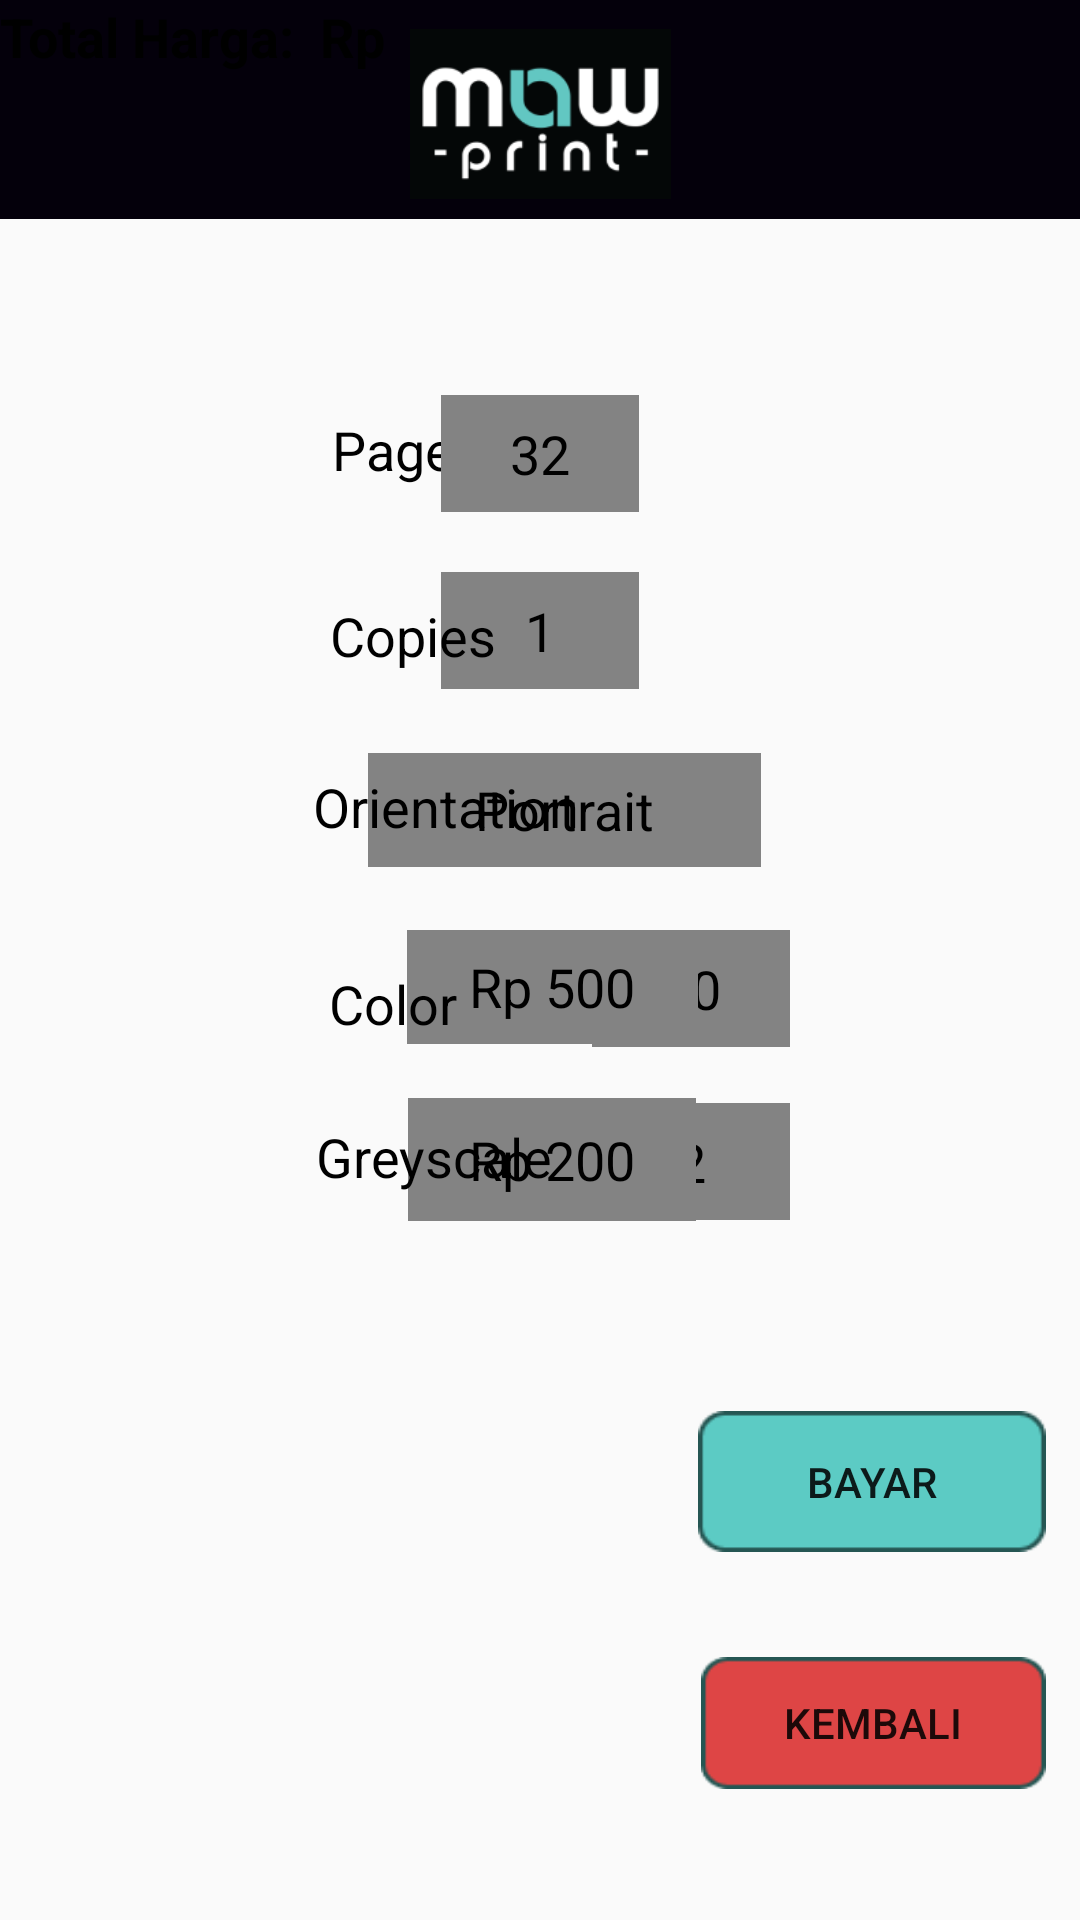

Write the Android layout XML for this screen, with the resource values it uses.
<!-- AndroidManifest.xml: application theme AppTheme -->
<!-- res/layout/activity_main5.xml -->
<?xml version="1.0" encoding="utf-8"?>
<androidx.constraintlayout.widget.ConstraintLayout xmlns:android="http://schemas.android.com/apk/res/android"
    xmlns:app="http://schemas.android.com/apk/res-auto"
    xmlns:tools="http://schemas.android.com/tools"
    android:layout_width="match_parent"
    android:layout_height="match_parent"
    tools:context=".Main5Activity">

    <Button
        android:id="@+id/button8"
        android:layout_width="115dp"
        android:layout_height="44dp"
        android:background="@drawable/rectangle4"
        android:onClick="pindah4"
        android:text="Kembali"
        app:layout_constraintBottom_toBottomOf="parent"
        app:layout_constraintEnd_toEndOf="parent"
        app:layout_constraintHorizontal_bias="0.954"
        app:layout_constraintStart_toStartOf="parent"
        app:layout_constraintTop_toTopOf="parent"
        app:layout_constraintVertical_bias="0.927" />

    <Button
        android:id="@+id/button7"
        android:layout_width="116dp"
        android:layout_height="47dp"
        android:background="@drawable/rectangle2"
        android:onClick="pindah6"
        android:text="Bayar"
        app:layout_constraintBottom_toBottomOf="parent"
        app:layout_constraintEnd_toEndOf="parent"
        app:layout_constraintHorizontal_bias="0.954"
        app:layout_constraintStart_toStartOf="parent"
        app:layout_constraintTop_toTopOf="parent"
        app:layout_constraintVertical_bias="0.793" />

    <androidx.appcompat.widget.Toolbar
        android:id="@+id/toolbar5"
        android:layout_width="1029dp"
        android:layout_height="73dp"
        android:background="?attr/colorPrimary"
        android:minHeight="?attr/actionBarSize"
        android:theme="?attr/actionBarTheme"
        tools:layout_editor_absoluteX="-2dp"
        tools:layout_editor_absoluteY="0dp"
        tools:ignore="MissingConstraints" />

    <ImageView
        android:id="@+id/imageView7"
        android:layout_width="87dp"
        android:layout_height="76dp"
        android:layout_marginBottom="460dp"
        app:layout_constraintBottom_toBottomOf="@+id/view"
        app:layout_constraintEnd_toEndOf="parent"
        app:layout_constraintStart_toStartOf="parent"
        app:layout_constraintTop_toTopOf="parent"
        app:layout_constraintVertical_bias="0.654"
        app:srcCompat="@drawable/logo" />

    <TextView
        android:id="@+id/textView6"
        android:layout_width="67dp"
        android:layout_height="34dp"
        android:text="Pages"
        android:textColor="#000000"
        android:textSize="18sp"
        app:layout_constraintBottom_toBottomOf="parent"
        app:layout_constraintEnd_toEndOf="parent"
        app:layout_constraintHorizontal_bias="0.378"
        app:layout_constraintStart_toStartOf="parent"
        app:layout_constraintTop_toTopOf="parent"
        app:layout_constraintVertical_bias="0.227" />

    <TextView
        android:id="@+id/textView7"
        android:layout_width="66dp"
        android:layout_height="39dp"
        android:background="#838383"
        android:gravity="center"
        android:text="32"
        android:textColor="#000000"
        android:textSize="18sp"
        app:layout_constraintBottom_toBottomOf="parent"
        app:layout_constraintEnd_toEndOf="parent"
        app:layout_constraintStart_toStartOf="parent"
        app:layout_constraintTop_toTopOf="parent"
        app:layout_constraintVertical_bias="0.219" />

    <TextView
        android:id="@+id/textView12"
        android:layout_width="66dp"
        android:layout_height="39dp"
        android:background="#838383"
        android:gravity="center"
        android:text="1"
        android:textColor="#000000"
        android:textSize="18sp"
        app:layout_constraintBottom_toBottomOf="parent"
        app:layout_constraintEnd_toEndOf="parent"
        app:layout_constraintStart_toStartOf="parent"
        app:layout_constraintTop_toTopOf="parent"
        app:layout_constraintVertical_bias="0.317" />

    <TextView
        android:id="@+id/textView22"
        android:layout_width="66dp"
        android:layout_height="39dp"
        android:background="#838383"
        android:gravity="center"
        android:text="30"
        android:textColor="#000000"
        android:textSize="18sp"
        app:layout_constraintBottom_toBottomOf="parent"
        app:layout_constraintEnd_toEndOf="parent"
        app:layout_constraintHorizontal_bias="0.671"
        app:layout_constraintStart_toStartOf="parent"
        app:layout_constraintTop_toTopOf="parent"
        app:layout_constraintVertical_bias="0.516" />

    <TextView
        android:id="@+id/textView23"
        android:layout_width="66dp"
        android:layout_height="39dp"
        android:background="#838383"
        android:gravity="center"
        android:text="2"
        android:textColor="#000000"
        android:textSize="18sp"
        app:layout_constraintBottom_toBottomOf="parent"
        app:layout_constraintEnd_toEndOf="parent"
        app:layout_constraintHorizontal_bias="0.671"
        app:layout_constraintStart_toStartOf="parent"
        app:layout_constraintTop_toTopOf="parent"
        app:layout_constraintVertical_bias="0.612" />

    <TextView
        android:id="@+id/textView13"
        android:layout_width="131dp"
        android:layout_height="38dp"
        android:background="#838383"
        android:gravity="center"
        android:text="Portrait"
        android:textColor="#000000"
        android:textSize="18sp"
        app:layout_constraintBottom_toBottomOf="parent"
        app:layout_constraintEnd_toEndOf="parent"
        app:layout_constraintHorizontal_bias="0.536"
        app:layout_constraintStart_toStartOf="parent"
        app:layout_constraintTop_toTopOf="parent"
        app:layout_constraintVertical_bias="0.417" />

    <TextView
        android:id="@+id/textView17"
        android:layout_width="97dp"
        android:layout_height="38dp"
        android:background="#838383"
        android:gravity="center"
        android:text="32"
        android:textColor="#000000"
        android:textSize="18sp"
        app:layout_constraintBottom_toBottomOf="parent"
        app:layout_constraintEnd_toEndOf="parent"
        app:layout_constraintHorizontal_bias="0.516"
        app:layout_constraintStart_toStartOf="parent"
        app:layout_constraintTop_toTopOf="parent"
        app:layout_constraintVertical_bias="0.515" />

    <TextView
        android:id="@+id/textView21"
        android:layout_width="97dp"
        android:layout_height="38dp"
        android:background="#838383"
        android:gravity="center"
        android:text="Rp 500"
        android:textColor="#000000"
        android:textSize="18sp"
        app:layout_constraintBottom_toBottomOf="parent"
        app:layout_constraintEnd_toEndOf="parent"
        app:layout_constraintHorizontal_bias="0.516"
        app:layout_constraintStart_toStartOf="parent"
        app:layout_constraintTop_toTopOf="parent"
        app:layout_constraintVertical_bias="0.515" />

    <TextView
        android:id="@+id/textView18"
        android:layout_width="96dp"
        android:layout_height="41dp"
        android:background="#838383"
        android:gravity="center"
        android:text="Rp 200"
        android:textColor="#000000"
        android:textSize="18sp"
        app:layout_constraintBottom_toBottomOf="parent"
        app:layout_constraintEnd_toEndOf="parent"
        app:layout_constraintHorizontal_bias="0.515"
        app:layout_constraintStart_toStartOf="parent"
        app:layout_constraintTop_toTopOf="parent"
        app:layout_constraintVertical_bias="0.611" />

    <TextView
        android:id="@+id/textView8"
        android:layout_width="69dp"
        android:layout_height="31dp"
        android:text="Copies "
        android:textColor="#000000"
        android:textSize="18sp"
        app:layout_constraintBottom_toBottomOf="parent"
        app:layout_constraintEnd_toEndOf="parent"
        app:layout_constraintHorizontal_bias="0.378"
        app:layout_constraintStart_toStartOf="parent"
        app:layout_constraintTop_toTopOf="parent"
        app:layout_constraintVertical_bias="0.328" />

    <TextView
        android:id="@+id/textView9"
        android:layout_width="90dp"
        android:layout_height="33dp"
        android:text="Orientation "
        android:textColor="#000000"
        android:textSize="18sp"
        app:layout_constraintBottom_toBottomOf="parent"
        app:layout_constraintEnd_toEndOf="parent"
        app:layout_constraintHorizontal_bias="0.387"
        app:layout_constraintStart_toStartOf="parent"
        app:layout_constraintTop_toTopOf="parent"
        app:layout_constraintVertical_bias="0.423" />

    <TextView
        android:id="@+id/textView10"
        android:layout_width="71dp"
        android:layout_height="27dp"
        android:text="Color"
        android:textColor="#000000"
        android:textSize="18sp"
        app:layout_constraintBottom_toBottomOf="parent"
        app:layout_constraintEnd_toEndOf="parent"
        app:layout_constraintHorizontal_bias="0.38"
        app:layout_constraintStart_toStartOf="parent"
        app:layout_constraintTop_toTopOf="parent"
        app:layout_constraintVertical_bias="0.526" />

    <TextView
        android:id="@+id/textView11"
        android:layout_width="86dp"
        android:layout_height="34dp"
        android:text="Greyscale"
        android:textColor="#000000"
        android:textSize="18sp"
        app:layout_constraintBottom_toBottomOf="parent"
        app:layout_constraintEnd_toEndOf="parent"
        app:layout_constraintHorizontal_bias="0.385"
        app:layout_constraintStart_toStartOf="parent"
        app:layout_constraintTop_toTopOf="parent"
        app:layout_constraintVertical_bias="0.616" />

    <ImageView
        android:id="@+id/imageView8"
        android:layout_width="wrap_content"
        android:layout_height="wrap_content"
        app:layout_constraintBottom_toBottomOf="parent"
        app:layout_constraintEnd_toEndOf="parent"
        app:layout_constraintHorizontal_bias="0.596"
        app:layout_constraintStart_toStartOf="parent"
        app:layout_constraintTop_toTopOf="parent"
        app:layout_constraintVertical_bias="0.522"
        app:srcCompat="@drawable/kali" />

    <ImageView
        android:id="@+id/imageView9"
        android:layout_width="wrap_content"
        android:layout_height="wrap_content"
        app:layout_constraintBottom_toBottomOf="parent"
        app:layout_constraintEnd_toEndOf="parent"
        app:layout_constraintHorizontal_bias="0.596"
        app:layout_constraintStart_toStartOf="parent"
        app:layout_constraintTop_toTopOf="parent"
        app:layout_constraintVertical_bias="0.604"
        app:srcCompat="@drawable/kali" />

    <TextView
        android:id="@+id/textView24"
        android:layout_width="141dp"
        android:layout_height="43dp"
        android:text="Total Harga:  Rp"
        android:textColor="#000000"
        android:textSize="18sp"
        android:textStyle="bold"
        tools:layout_editor_absoluteX="361dp"
        tools:layout_editor_absoluteY="366dp" />
</androidx.constraintlayout.widget.ConstraintLayout>
<!-- resources referenced by this layout -->
<resources>
  <!-- drawable logo: png bitmap (drawable, 5627 bytes) -->
  <!-- drawable rectangle2: png bitmap (drawable, 1048 bytes) -->
  <!-- drawable rectangle4: png bitmap (drawable, 1021 bytes) -->
  <style name="AppTheme" parent="Theme.AppCompat.Light.NoActionBar">
          
          <item name="colorPrimary">#04000B</item>
          <item name="colorPrimaryDark">@color/colorPrimaryDark</item>
          <item name="colorAccent">@color/colorAccent</item>
  
      </style>
  <color name="colorPrimaryDark">#010004</color>
  <color name="colorAccent">#03DAC5</color>
</resources>
